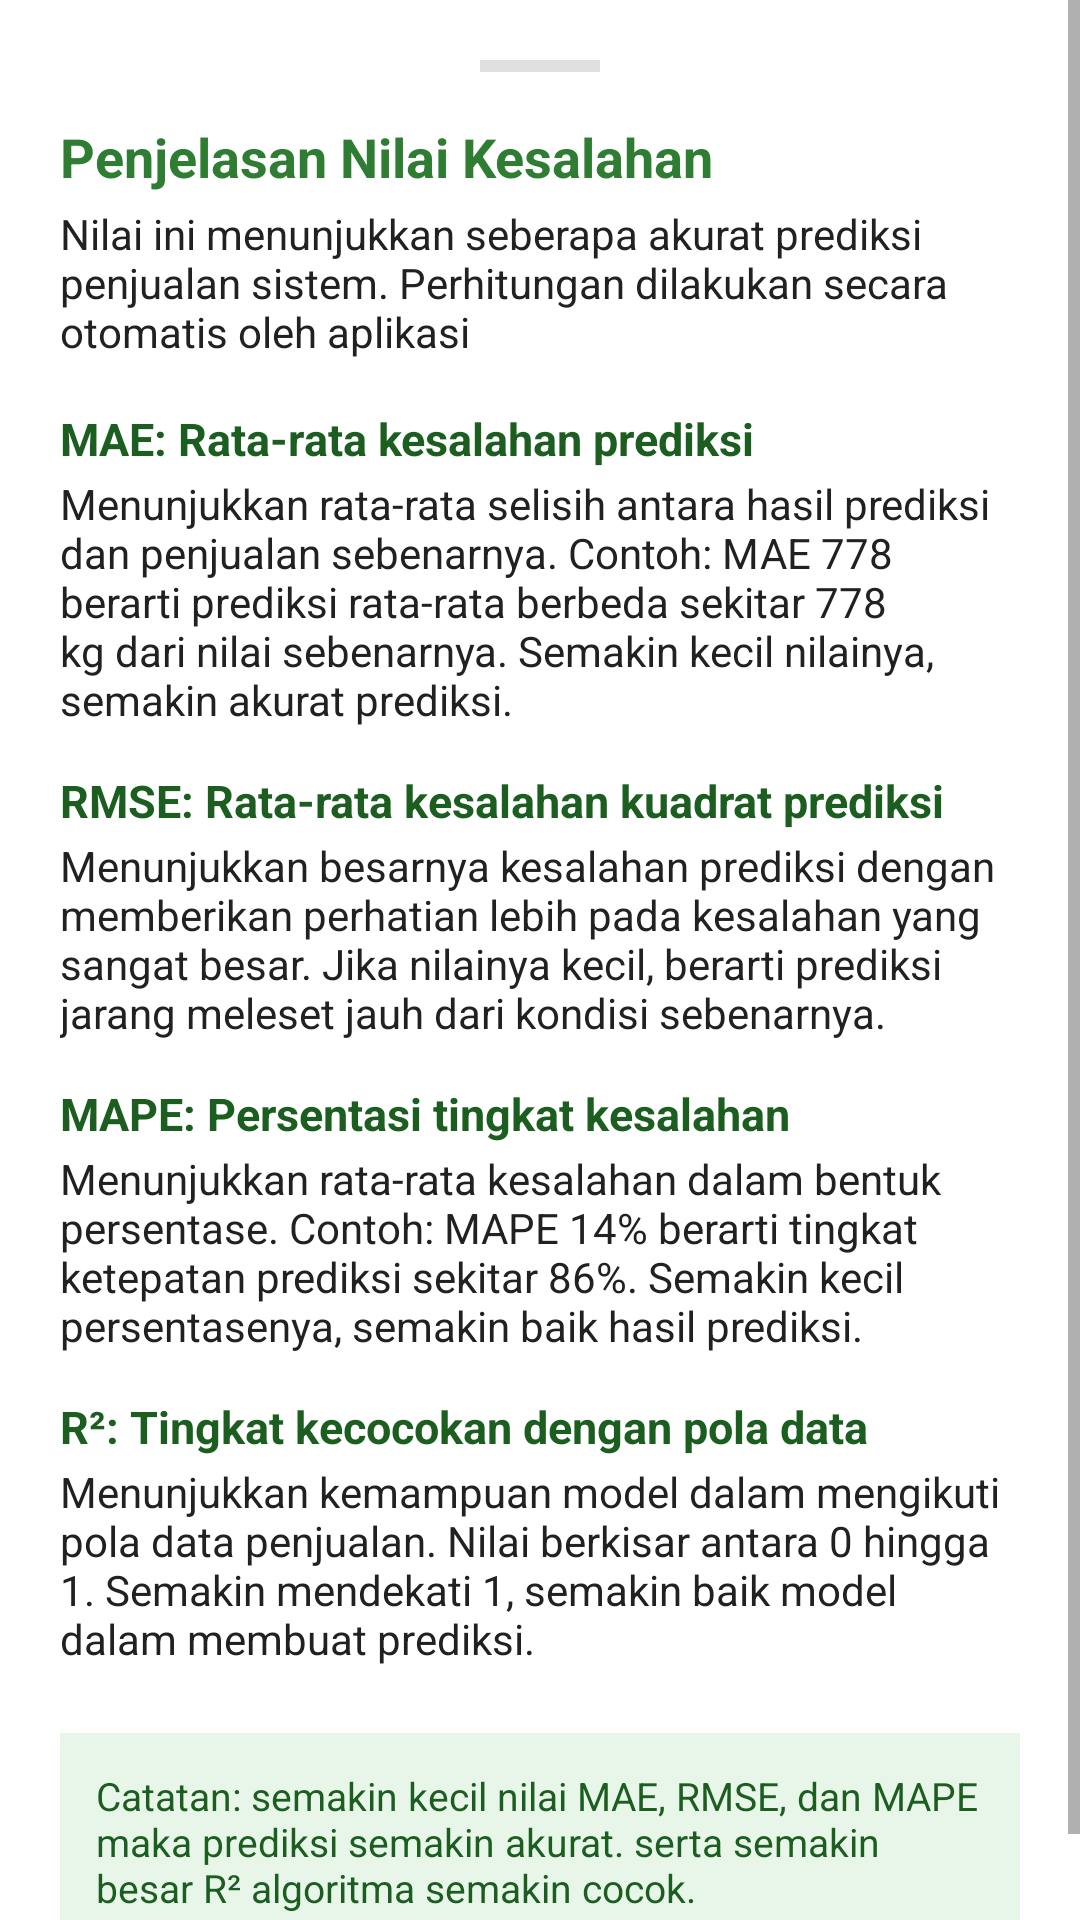

Produce the Android XML layout that renders to this screen, including the resource entries it uses.
<!-- AndroidManifest.xml: application theme Theme.SalesForecastingJamur -->
<!-- res/layout/bottom_sheet_penjelasan_error.xml -->
<?xml version="1.0" encoding="utf-8"?>
<ScrollView xmlns:android="http://schemas.android.com/apk/res/android"
    android:layout_width="match_parent"
    android:layout_height="wrap_content"
    android:maxHeight="600dp"
    android:background="@android:color/white">

    <LinearLayout
        android:layout_width="match_parent"
        android:layout_height="wrap_content"
        android:orientation="vertical"
        android:padding="20dp">

        
        <View
            android:layout_width="40dp"
            android:layout_height="4dp"
            android:layout_gravity="center"
            android:layout_marginBottom="16dp"
            android:background="@color/abu_sedang" />

        <TextView
            android:layout_width="wrap_content"
            android:layout_height="wrap_content"
            android:layout_marginBottom="4dp"
            android:text="Penjelasan Nilai Kesalahan"
            android:textColor="@color/hijau_utama"
            android:textSize="18sp"
            android:textStyle="bold" />

        <TextView
            android:layout_width="match_parent"
            android:layout_height="wrap_content"
            android:layout_marginBottom="16dp"
            android:text="Nilai ini menunjukkan seberapa akurat prediksi penjualan sistem. Perhitungan dilakukan secara otomatis oleh aplikasi"
            android:textColor="@color/teks_utama"
            android:textSize="14sp" />

        
        <LinearLayout style="@style/ItemPenjelasan"
            android:id="@+id/blokMae">

            <TextView style="@style/JudulPenjelasan"
                android:text="MAE: Rata-rata kesalahan prediksi" />

            <TextView style="@style/IsiPenjelasan"
                android:text="Menunjukkan rata-rata selisih antara hasil prediksi dan penjualan sebenarnya. Contoh: MAE 778 berarti prediksi rata-rata berbeda sekitar 778 kg dari nilai sebenarnya. Semakin kecil nilainya, semakin akurat prediksi." />
        </LinearLayout>

        
        <LinearLayout style="@style/ItemPenjelasan"
            android:id="@+id/blokRmse">

            <TextView style="@style/JudulPenjelasan"
                android:text="RMSE: Rata-rata kesalahan kuadrat prediksi" />

            <TextView style="@style/IsiPenjelasan"
                android:text="Menunjukkan besarnya kesalahan prediksi dengan memberikan perhatian lebih pada kesalahan yang sangat besar. Jika nilainya kecil, berarti prediksi jarang meleset jauh dari kondisi sebenarnya." />

        </LinearLayout>

        
        <LinearLayout style="@style/ItemPenjelasan"
            android:id="@+id/blokMape">

            <TextView style="@style/JudulPenjelasan"
                android:text="MAPE: Persentasi tingkat kesalahan" />

            <TextView style="@style/IsiPenjelasan"
                android:text="Menunjukkan rata-rata kesalahan dalam bentuk persentase. Contoh: MAPE 14% berarti tingkat ketepatan prediksi sekitar 86%. Semakin kecil persentasenya, semakin baik hasil prediksi." />
        </LinearLayout>

        
        <LinearLayout style="@style/ItemPenjelasan"
            android:id="@+id/blokR2">

            <TextView style="@style/JudulPenjelasan"
                android:text="R²: Tingkat kecocokan dengan pola data" />

            <TextView style="@style/IsiPenjelasan"
                android:text="Menunjukkan kemampuan model dalam mengikuti pola data penjualan. Nilai berkisar antara 0 hingga 1. Semakin mendekati 1, semakin baik model dalam membuat prediksi." />
        </LinearLayout>

        <TextView
            android:layout_width="match_parent"
            android:layout_height="wrap_content"
            android:layout_marginTop="8dp"
            android:padding="12dp"
            android:background="@color/hijau_latar"
            android:text="Catatan: semakin kecil nilai MAE, RMSE, dan MAPE maka prediksi semakin akurat. serta semakin besar R² algoritma semakin cocok."
            android:textColor="@color/hijau_gelap"
            android:textSize="13sp" />

    </LinearLayout>
</ScrollView>
<!-- resources referenced by this layout -->
<resources>
  <color name="abu_sedang">#E0E0E0</color>
  <color name="hijau_gelap">#1B5E20</color>
  <color name="hijau_latar">#E8F5E9</color>
  <color name="hijau_utama">#2E7D32</color>
  <color name="teks_utama">#212121</color>
  <style name="IsiPenjelasan">
          <item name="android:layout_width">match_parent</item>
          <item name="android:layout_height">wrap_content</item>
          <item name="android:layout_marginTop">2dp</item>
          <item name="android:textColor">@color/teks_utama</item>
          <item name="android:textSize">14sp</item>
      </style>
  <style name="ItemPenjelasan">
          <item name="android:layout_width">match_parent</item>
          <item name="android:layout_height">wrap_content</item>
          <item name="android:orientation">vertical</item>
          <item name="android:layout_marginBottom">14dp</item>
      </style>
  <style name="JudulPenjelasan">
          <item name="android:layout_width">wrap_content</item>
          <item name="android:layout_height">wrap_content</item>
          <item name="android:textColor">@color/hijau_gelap</item>
          <item name="android:textSize">15sp</item>
          <item name="android:textStyle">bold</item>
      </style>
  <style name="Theme.SalesForecastingJamur" parent="Theme.MaterialComponents.Light.NoActionBar">
          <item name="colorPrimary">@color/hijau_utama</item>
          <item name="colorPrimaryVariant">@color/hijau_gelap</item>
          <item name="colorOnPrimary">@color/putih</item>
          <item name="colorSecondary">@color/hijau_terang</item>
          <item name="colorOnSecondary">@color/putih</item>
          <item name="android:colorBackground">@color/putih</item>
          <item name="android:fontFamily">sans-serif</item>
      </style>
  <color name="putih">#FFFFFF</color>
  <color name="hijau_terang">#4CAF50</color>
</resources>
